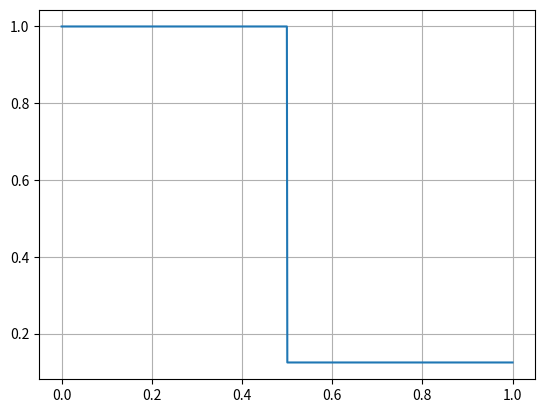

Write Python code to recreate this figure. (Note: this script raises an exception after producing the figure.)
"""
1-D Hydro simulation
Flux limiter options: donor cell/ superbee
BC options: mirror/ periodic

Test case on sod shock tube

[redacted]
"""

import numpy as np
import matplotlib.pyplot as plt


def advect(x, xi, q, ui, dt, fluxlim, nghost):
    nx = len(xi) - 1
    if len(x) != nx or len(xi) != nx+1 or len(q) != nx or len(ui) != nx+1 or nghost < 1:
        raise ValueError('Wrong input shape')

    # Determine the r_{i-1/2} for the flux limiter
    r = np.zeros(nx+1)
    for i in range(2, nx-1):
        dq = (q[i]-q[i-1])
        if abs(dq) > 0:
            if ui[i] > 0:
                r[i] = (q[i-1]-q[i-2])/dq
            else:
                r[i] = (q[i+1]-q[i])/dq

    #  Determine the flux limiter (many other flux limiters can be implemented here!)
    if fluxlim == 'donor-cell':
        phi = np.zeros(nx+1)
    elif fluxlim == 'superbee':
        phi = np.zeros(nx+1)
        for i in range(1, nx):
            a = min([1., 2.*r[i]])
            b = min([2., r[i]])
            phi[i] = max([0., a, b])
    elif fluxlim == 'van Leer':
        phi = np.zeros(nx+1)
    else:
        raise Exception("Choose a valid flux limiter")

    # Now construct the flux
    flux = np.zeros(nx+1)
    for i in range(1, nx):
        if ui[i] > 0:
            flux[i] = ui[i] * q[i-1]
        else:
            flux[i] = ui[i] * q[i]
        flux[i] = flux[i] + 0.5 * \
            abs(ui[i]) * (1-abs(ui[i]*dt/(x[i]-x[i-1]))) * phi[i] * (q[i]-q[i-1])

    # Update the cells, except the ghost cells
    for i in range(nghost, nx-nghost):
        q[i] = q[i] - dt * (flux[i+1]-flux[i]) / (xi[i+1] - xi[i])


def boundary(rho, rhou, bc):
    # Get the number of grid points including the ghost cells
    nx = len(rho)

    # If periodic, then install periodic BC, using two ghost cells on each side
    # (two are required for the non-lin flux limiter)
    if bc == 'periodic':
        rho[0] = rho[nx-4]
        rho[1] = rho[nx-3]
        rho[nx-2] = rho[2]
        rho[nx-1] = rho[3]
        rhou[0] = rhou[nx-4]
        rhou[1] = rhou[nx-3]
        rhou[nx-2] = rhou[2]
        rhou[nx-1] = rhou[3]

    # If mirror symmetry, then install mirror BC, using two ghost cells
    # on each side (two are required for the non-lin flux limiter)
    elif bc == 'mirror':
        rho[0] = rho[3]
        rho[1] = rho[2]
        rho[nx-2] = rho[nx-3]
        rho[nx-1] = rho[nx-4]
        rhou[0] = -rhou[3]
        rhou[1] = -rhou[2]
        rhou[nx-2] = -rhou[nx-3]
        rhou[nx-1] = -rhou[nx-4]


def hydrostep(x, xi, rho, rhou, rhoe, gamma, dt, bc, fluxlim='donor-cell'):
    # Use 2 ghost cells on each side
    nghost = 2

    # Get the number of grid points including the ghost cells
    nx = len(x)
    # Impose boundary conditions
    boundary(rho, rhou, bc)

    # Compute the velocity at the cell interfaces
    ui = np.zeros(nx+1)
    for ix in range(1, nx):
        ui[ix] = 0.5 * (rhou[ix]/rho[ix] + rhou[ix-1]/rho[ix-1])

    # Advect rho
    advect(x, xi, rho, ui, dt, fluxlim, nghost)

    # Advect rhou
    advect(x, xi, rhou, ui, dt, fluxlim, nghost)

    # Advect rhoe
    advect(x, xi, rhoe, ui, dt, fluxlim, nghost)

    # Re-impose boundary conditions
    boundary(rho, rhou, bc)

    # Compute the pressure for each quantity
    u = rhou/rho
    e_tot = rhoe/rho
    e_kin = u**2/2
    e_th = e_tot - e_kin
    p = (gamma-1.)*rho*e_th

    # Now add the pressure force, for all cells except the ghost cells
    for ix in range(2, nx-2):
        rhou[ix] = rhou[ix] - dt*(p[ix+1]-p[ix-1])/(2*(x[ix+1]-x[ix-1]))
        rhoe[ix] = rhoe[ix] - dt*(p[ix+1]*u[ix+1]-p[ix-1]*u[ix-1])/(2*(x[ix+1]-x[ix-1]))

    # Re-impose boundary conditions a last time (not strictly necessary)
    boundary(rho, rhou, bc)


def initial(option):
    # Gaussian
    if option == 'gaussian':
        xmid = 0.5*(x0+x1)
        dg = 0.1*(x1-x0)
        result = 1 + 3*np.exp(-(x-xmid)**2/dg**2)

    # Step function
    if option == 'step':
        result = np.zeros(len(x))
        for i in range(0, len(x)):
            if i < int(len(x)/2):
                result[i] = 1
            else:
                result[i] = 0.125
    return result


def e_initial(option):
    # Flat
    if option == 'flat':
        result = np.ones(nx)
    elif option == 'step':
        result = np.zeros(nx)
        for i in range(0, len(result)):
            if i < int(len(result)/2):
                result[i] = 2.5
            else:
                result[i] = 2.
    return result


# define a test problem
nx = 1024
nt = 2000
x0 = 0
x1 = 1
dt = 0.25
cfl = 0.3
x = x0 + (x1-x0)*(np.arange(nx)/(nx-1.))
gamma = 7./5.
rho = np.zeros((nx, nt+1))
rhou = np.zeros((nx, nt+1))
rhoe = np.zeros((nx, nt+1))
e = e_initial('step')
time = np.zeros(nt+1)
rho[:, 0] = initial('step')
# initial rhoe
rhoe[:, 0] = rho[:, 0]*e

# plot initial conditions
plt.plot(x, rho[:, 0])
plt.grid()
# plt.show()

# additional arrays needed
xi = np.zeros(nx+1)
xi[1:nx] = 0.5 * (x[1:nx] + x[0:nx-1])
xi[0] = 2*xi[1] - xi[2]
xi[nx] = 2*xi[nx-1] - xi[nx-2]
dx = (xi[1:nx+1] - xi[0:nx])
# print(dx)

counter = 1
for it in range(1, nt+1):
    qrho = rho[:, it-1]
    qrhou = rhou[:, it-1]
    qrhoe = rhoe[:, it-1]
    cs = np.sqrt(gamma*(gamma-1)*e)
    dum = dx/(cs+abs(qrhou/qrho))
    dt = cfl*min(dum)
    time[it] = time[it-1]+dt
    print("Time step: {}, Time = {}, dt = {}".format(it, time[it], dt))
    np.savetxt('outputsod/output{:05d}.dat'.format(counter),
               np.c_[x, qrho, qrhou], header='{}'.format(time[it-1]))
    hydrostep(x, xi, qrho, qrhou, qrhoe, gamma, dt, 'mirror')
    rho[:, it] = qrho
    rhou[:, it] = qrhou
    rhoe[:, it] = qrhoe
    counter += 1
